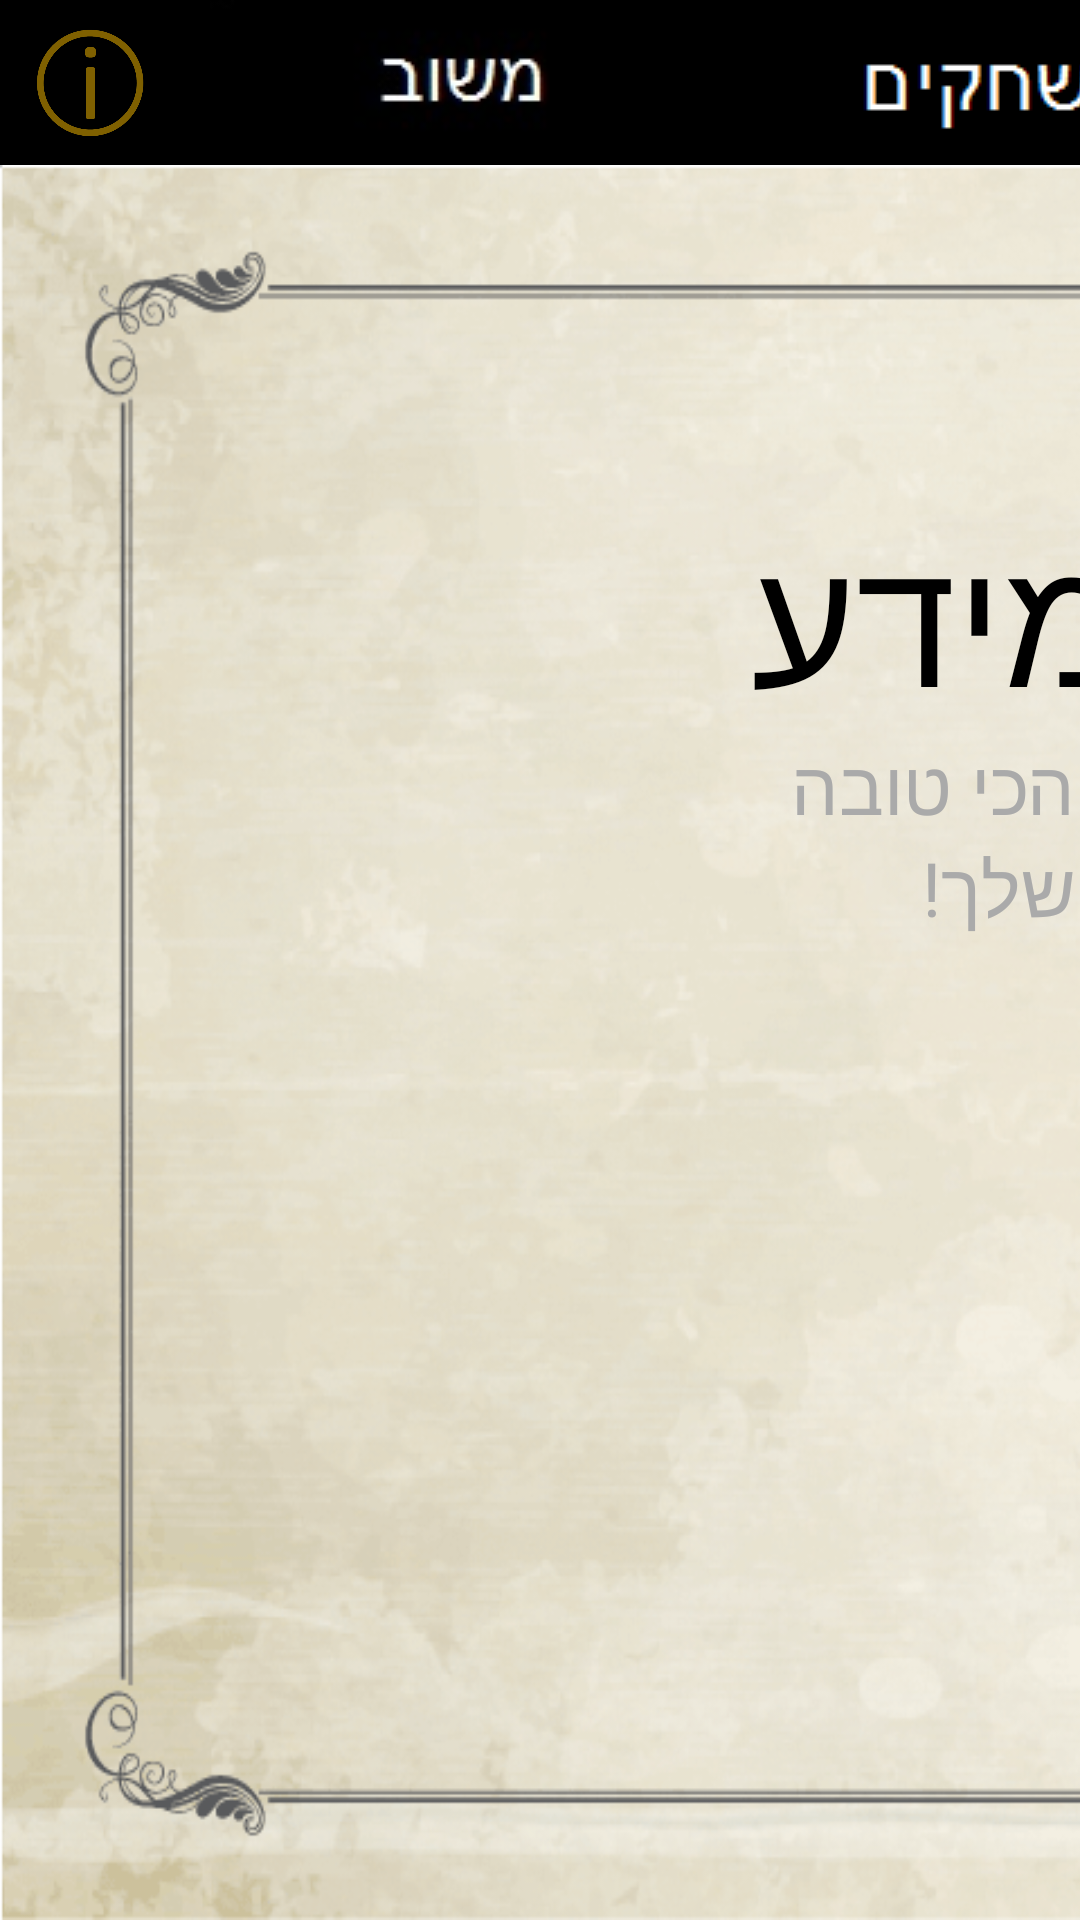

Here is an Android app screen rendered from its layout file. Give the layout XML and the strings, colors and styles it references.
<!-- AndroidManifest.xml: application theme AppTheme -->
<!-- res/layout/activity_welcome_info_pilot.xml -->
<FrameLayout xmlns:android="http://schemas.android.com/apk/res/android"
    xmlns:app="http://schemas.android.com/apk/res-auto"
    xmlns:tools="http://schemas.android.com/tools"
    android:layout_width="match_parent"
    android:layout_height="match_parent"
    android:background="#c7c7c7"
    tools:context="net.ordesk.ordesk_vivino.welcome_info_pilot"
    android:id="@+id/welcome_info_frameLayout">

    
    <Button
        android:text="Show Json String"
        android:id="@+id/show_json_str_btn"
        android:layout_marginStart="450dp"
        android:layout_marginTop="400dp"
        android:layout_width="193dp"
        android:layout_height="112dp"
        android:visibility="invisible" />

    <Button
        android:text="Check Connection to Server"
        android:layout_width="193dp"
        android:layout_height="112dp"
        android:id="@+id/check_conn_btn"
        android:layout_marginTop="400dp"
        android:layout_marginStart="100dp"
        android:visibility="invisible"/>

    <FrameLayout android:layout_height="match_parent"
        android:layout_width="780dp"
        android:layout_marginTop="55dp"
        android:background="@drawable/kg0page0background">

        <TextView
            android:text="ברוך הבא לאפליקציה הכי טובה שראית אי-פעם בחיים שלך!"
            android:layout_width="385dp"
            android:layout_height="wrap_content"
            android:id="@+id/textView5"
            android:textSize="25sp"
            android:layout_marginTop="190dp"
            android:layout_marginStart="200dp"
            android:textColor="#ffaaaaaa" />

        <TextView
            android:text="דף מידע"
            android:textColor="#000000"
            android:layout_width="wrap_content"
            android:layout_height="wrap_content"
            android:id="@+id/textView3"
            android:textSize="60sp"
            android:layout_marginStart="250dp"
            android:layout_marginTop="110dp" />
    </FrameLayout>

    <FrameLayout android:layout_height="match_parent"
        android:background="#ff000000"
        android:layout_marginStart="780dp"
        android:layout_width="match_parent"
        android:id="@+id/info_and_add">

        <ImageView
            android:layout_height="214dp"
            app:srcCompat="@drawable/kg0logo"
            android:layout_marginStart="11dp"
            android:layout_marginTop="0dp"
            android:layout_width="220dp"
            android:paddingTop="20dp" />

        <FrameLayout
            android:layout_width="match_parent"
            android:layout_height="103dp"
            android:layout_marginTop="225dp">

            <LinearLayout
                android:orientation="vertical"
                android:layout_width="match_parent"
                android:weightSum="1"
                android:layout_height="100dp"
                android:visibility="invisible">

                <TextView
                    android:text="לבחירת פריטים מהתפריט לחצו על "
                    android:layout_width="match_parent"
                    android:layout_height="wrap_content"
                    android:layout_marginTop="0dp"
                    android:textAlignment="center"
                    android:textSize="20sp" />

                <ImageView
                    android:layout_width="match_parent"
                    android:layout_height="40dp"
                    app:srcCompat="@drawable/cartokbtn"
                    android:id="@+id/imageView3" />

            </LinearLayout>
        </FrameLayout>

        <TextView
            android:text="Advertise Here"
            android:layout_width="match_parent"
            android:layout_height="wrap_content"
            android:layout_marginTop="535dp"
            android:textSize="26sp"
            android:layout_marginStart="35dp" />

        <ViewFlipper
            android:layout_height="match_parent"
            android:layout_marginTop="350dp"
            android:autoStart="true"
            android:animateFirstView="true"
            android:clickable="true"
            android:layout_width="match_parent">

            <ImageView
                android:layout_width="match_parent"
                android:layout_height="183dp"
                app:srcCompat="@drawable/kg0pire0balls" />

            <ImageView
                android:layout_width="match_parent"
                android:layout_height="183dp"
                app:srcCompat="@drawable/kg0dag0metugan" />

            <ImageView
                android:layout_width="match_parent"
                android:layout_height="183dp"
                app:srcCompat="@drawable/kg0netah0file" />

            <ImageView
                android:layout_width="match_parent"
                android:layout_height="183dp"
                app:srcCompat="@drawable/kg0teramisu" />

            <ImageView
                android:layout_width="match_parent"
                android:layout_height="183dp"
                app:srcCompat="@drawable/kg0pene0salmon" />

            <ImageView
                android:layout_width="match_parent"
                android:layout_height="183dp"
                app:srcCompat="@drawable/kg0carpatcho" />

        </ViewFlipper>

    </FrameLayout>

    <LinearLayout
        android:background="#000000"
        android:layout_width="780dp"
        android:weightSum="1"
        android:id="@+id/nav_bar"
        android:layout_height="55dp">

        <FrameLayout
            android:layout_height="match_parent"
            android:layout_width="60dp"
            android:padding="7dp">

            <ImageView
                android:layout_width="match_parent"
                android:layout_height="match_parent"
                app:srcCompat="@drawable/infopushbtn" />

            <Button
                android:layout_width="match_parent"
                android:layout_height="match_parent"
                android:id="@+id/imageButton_back"
                android:background="#00000000"
                android:padding="2dp" />

        </FrameLayout>

        <ImageButton
            android:background="#000000"
            android:layout_width="wrap_content"
            android:layout_height="match_parent"
            app:srcCompat="@drawable/feedbackbtn"
            android:id="@+id/info_feedback_button"
            android:paddingStart="10dp"
            android:tag="call_waiter" />

        <ImageButton
            android:background="#000000"
            android:layout_width="wrap_content"
            android:layout_height="match_parent"
            app:srcCompat="@drawable/mischakimbtn"
            android:id="@+id/info_play_button"
            android:paddingStart="10dp"
            android:soundEffectsEnabled="true" />

        <ImageButton
            android:background="#000000"
            android:layout_width="wrap_content"
            android:layout_height="match_parent"
            app:srcCompat="@drawable/membersbtn"
            android:id="@+id/info_members_button"
            android:paddingStart="10dp"
            android:soundEffectsEnabled="true"
            android:visibility="visible" />

        <ImageButton
            android:background="#000000"
            android:layout_width="wrap_content"
            android:layout_height="match_parent"
            android:id="@+id/info_menu_button"
            app:srcCompat="@drawable/tafritbtn"
            android:soundEffectsEnabled="true" />

    </LinearLayout>

    <RelativeLayout
        android:id="@+id/loadingPanel"
        android:layout_width="match_parent"
        android:layout_height="match_parent"
        android:gravity="center"
        android:background="#aac7c7c7"
        android:visibility="invisible">

     <ProgressBar
            android:layout_width="150dp"
            android:layout_height="150dp"
            android:indeterminate="true"
            android:alpha="1"
            android:indeterminateTint="#ff555555"
            android:animationResolution="100"/>
    </RelativeLayout>
    

</FrameLayout>
<!-- resources referenced by this layout -->
<resources>
  <!-- drawable cartokbtn: png bitmap (drawable, 1867 bytes) -->
  <!-- drawable feedbackbtn: jpg bitmap (drawable, 1990 bytes) -->
  <!-- drawable infopushbtn: png bitmap (drawable, 8331 bytes) -->
  <!-- drawable kg0carpatcho: jpg bitmap (drawable, 22402 bytes) -->
  <!-- drawable kg0dag0metugan: jpg bitmap (drawable, 24138 bytes) -->
  <!-- drawable kg0logo: png bitmap (drawable, 81328 bytes) -->
  <!-- drawable kg0netah0file: jpg bitmap (drawable, 24819 bytes) -->
  <!-- drawable kg0page0background: png bitmap (drawable, 342163 bytes) -->
  <!-- drawable kg0pene0salmon: jpg bitmap (drawable, 22900 bytes) -->
  <!-- drawable kg0pire0balls: jpg bitmap (drawable, 22406 bytes) -->
  <!-- drawable kg0teramisu: jpg bitmap (drawable, 19675 bytes) -->
  <!-- drawable membersbtn: jpg bitmap (drawable, 3369 bytes) -->
  <!-- drawable mischakimbtn: png bitmap (drawable, 781 bytes) -->
  <!-- drawable tafritbtn: png bitmap (drawable, 651 bytes) -->
  <style name="AppTheme" parent="Theme.AppCompat.NoActionBar">
          
          <item name="colorPrimary">@color/colorPrimary</item>
          <item name="colorPrimaryDark">@color/colorPrimaryDark</item>
          <item name="colorAccent">@color/colorAccent</item>
      </style>
  <color name="colorPrimary">#5f5c9c</color>
  <color name="colorPrimaryDark">#303F9F</color>
  <color name="colorAccent">#FF4081</color>
</resources>
